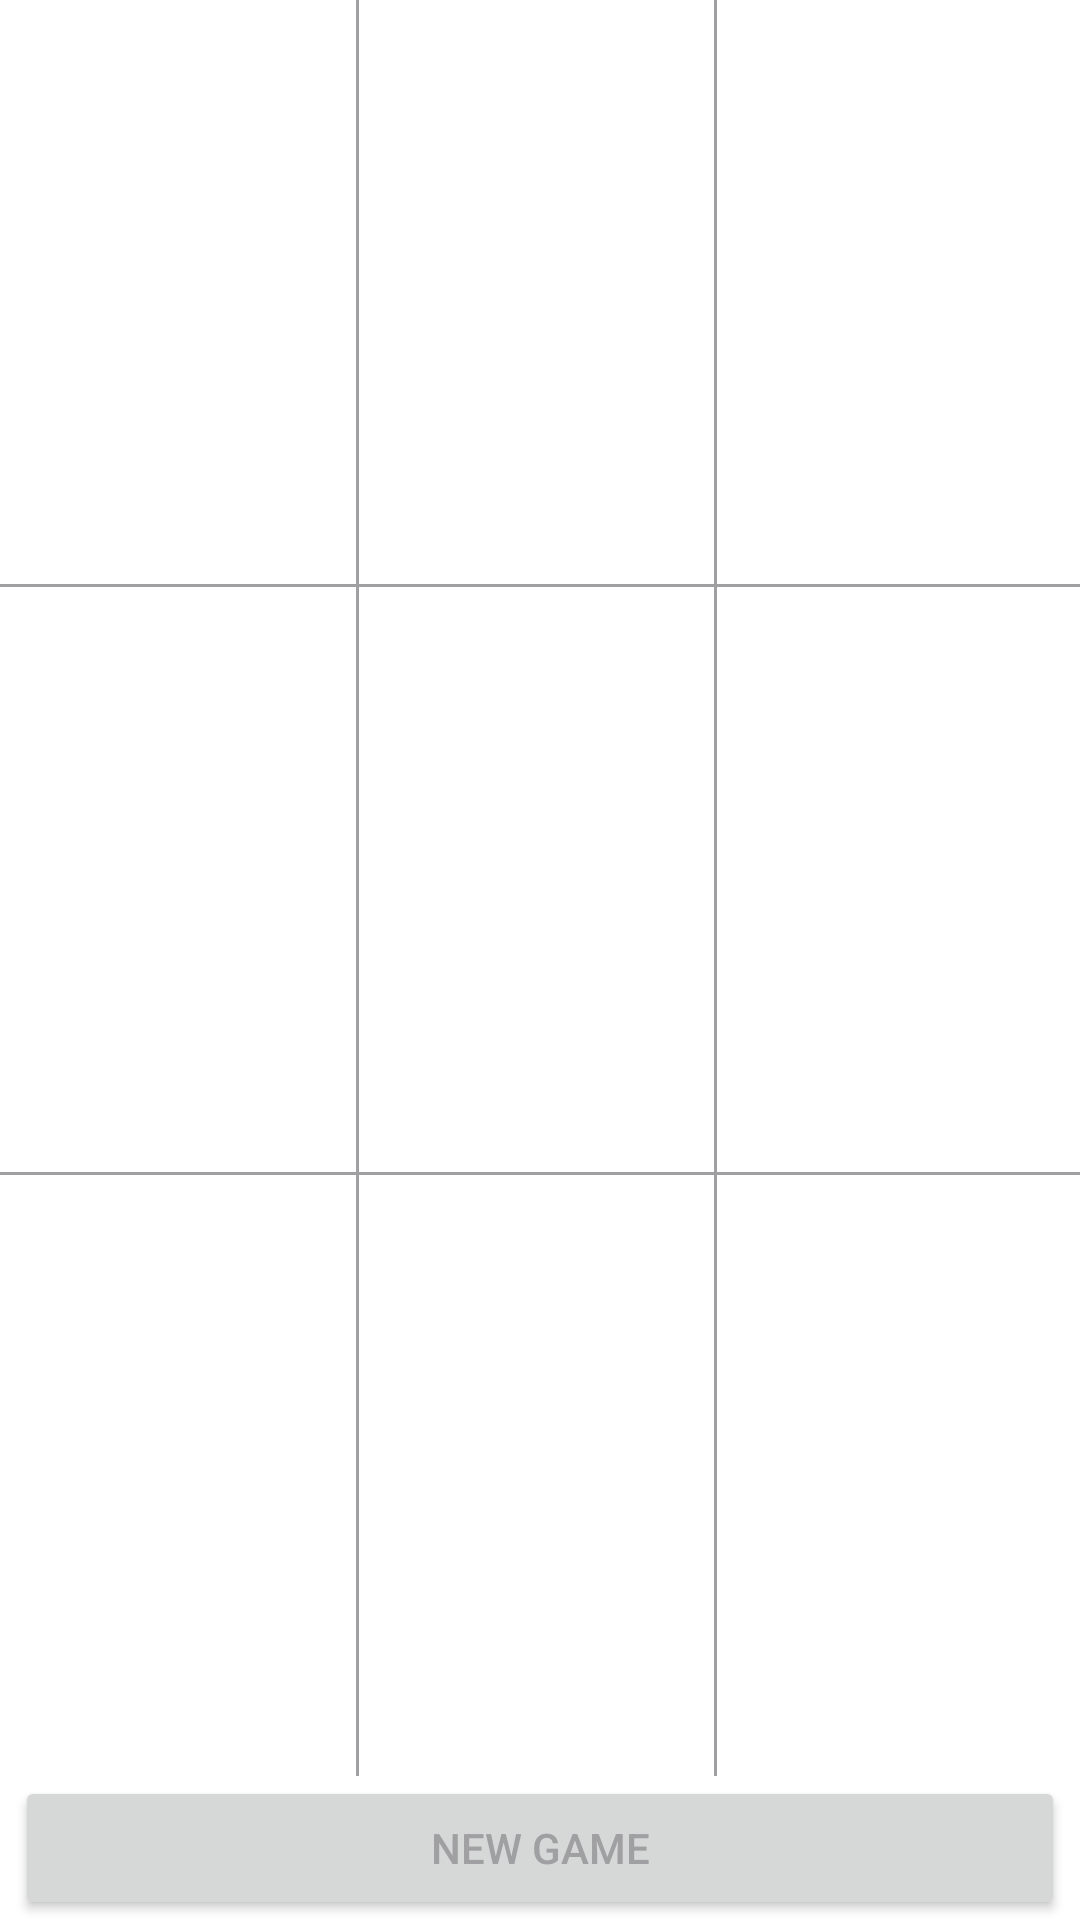

The Android layout XML behind this screen, and the referenced resources:
<!-- AndroidManifest.xml: application theme Theme.TicTacToe -->
<!-- res/layout/activity_game.xml -->
<?xml version="1.0" encoding="utf-8"?>
<androidx.constraintlayout.widget.ConstraintLayout xmlns:android="http://schemas.android.com/apk/res/android"
    xmlns:app="http://schemas.android.com/apk/res-auto"
    xmlns:tools="http://schemas.android.com/tools"
    android:layout_width="match_parent"
    android:layout_height="match_parent"
    tools:context=".GameActivity">

    <Button
        android:id="@+id/btn_3_3"
        style="@style/Widget.MaterialComponents.Button.UnelevatedButton"
        android:layout_width="0dp"
        android:layout_height="0dp"
        android:layout_marginStart="3dp"
        android:layout_marginTop="3dp"
        android:textSize="50sp"
        android:textStyle="bold"
        android:layout_marginEnd="3dp"
        android:textColor="@color/colorWhite"
        android:backgroundTint="@android:color/transparent"
        app:layout_constraintBottom_toTopOf="@+id/btn_novo_Jogo"
        app:layout_constraintEnd_toEndOf="parent"
        app:layout_constraintStart_toEndOf="@+id/divider6"
        app:layout_constraintTop_toBottomOf="@+id/divider4" />

    <Button
        style="@style/Widget.MaterialComponents.Button.UnelevatedButton"
        android:id="@+id/btn_2_3"
        android:layout_width="0dp"
        android:layout_height="0dp"
        android:layout_marginStart="3dp"
        android:textSize="50sp"
        android:textStyle="bold"
        android:layout_marginTop="3dp"
        android:layout_marginEnd="3dp"
        android:layout_marginBottom="3dp"
        android:backgroundTint="@android:color/transparent"
        android:textColor="@color/colorWhite"
        app:layout_constraintBottom_toTopOf="@+id/divider4"
        app:layout_constraintEnd_toEndOf="parent"
        app:layout_constraintStart_toEndOf="@+id/divider6"
        app:layout_constraintTop_toBottomOf="@+id/divider3" />

    <Button
        style="@style/Widget.MaterialComponents.Button.UnelevatedButton"
        android:id="@+id/btn_2_2"
        android:layout_width="0dp"
        android:layout_height="0dp"
        android:textSize="50sp"
        android:textStyle="bold"
        android:layout_marginStart="3dp"
        android:textColor="@color/colorWhite"
        android:layout_marginTop="3dp"
        android:layout_marginEnd="3dp"
        android:layout_marginBottom="3dp"
        android:backgroundTint="@android:color/transparent"
        app:layout_constraintBottom_toTopOf="@+id/divider4"
        app:layout_constraintEnd_toStartOf="@+id/divider6"
        app:layout_constraintStart_toEndOf="@+id/divider5"
        app:layout_constraintTop_toBottomOf="@+id/divider3" />

    <Button
        android:id="@+id/btn_3_2"
        style="@style/Widget.MaterialComponents.Button.UnelevatedButton"
        android:layout_width="0dp"
        android:layout_height="0dp"
        android:layout_marginStart="3dp"
        android:layout_marginTop="3dp"
        android:layout_marginEnd="3dp"
        android:textSize="50sp"
        android:textStyle="bold"
        android:textColor="@color/colorWhite"
        android:backgroundTint="@android:color/transparent"
        app:layout_constraintBottom_toTopOf="@+id/btn_novo_Jogo"
        app:layout_constraintEnd_toStartOf="@+id/divider6"
        app:layout_constraintStart_toEndOf="@+id/divider5"
        app:layout_constraintTop_toBottomOf="@+id/divider4" />

    <Button
        android:id="@+id/btn_3_1"
        style="@style/Widget.MaterialComponents.Button.UnelevatedButton"
        android:layout_width="0dp"
        android:layout_height="0dp"
        android:layout_marginStart="3dp"
        android:layout_marginTop="3dp"
        android:textSize="50sp"
        android:textStyle="bold"
        android:layout_marginEnd="3dp"
        android:textColor="@color/colorWhite"
        android:backgroundTint="@android:color/transparent"
        app:iconTint="@android:color/transparent"
        app:layout_constraintBottom_toTopOf="@+id/btn_novo_Jogo"
        app:layout_constraintEnd_toStartOf="@+id/divider5"
        app:layout_constraintStart_toStartOf="parent"
        app:layout_constraintTop_toBottomOf="@+id/divider4" />

    <Button
        style="@style/Widget.MaterialComponents.Button.UnelevatedButton"
        android:id="@+id/btn_2_1"
        android:layout_width="0dp"
        android:layout_height="0dp"
        android:textSize="50sp"
        android:textStyle="bold"
        android:layout_marginStart="3dp"
        android:layout_marginTop="3dp"
        android:layout_marginEnd="3dp"
        android:textColor="@color/colorWhite"
        android:layout_marginBottom="3dp"
        android:backgroundTint="@android:color/transparent"
        app:iconTint="@android:color/transparent"
        app:layout_constraintBottom_toTopOf="@+id/divider4"
        app:layout_constraintEnd_toStartOf="@+id/divider5"
        app:layout_constraintStart_toStartOf="parent"
        app:layout_constraintTop_toBottomOf="@+id/divider3" />

    <View
        android:id="@+id/divider3"
        android:layout_width="match_parent"
        android:layout_height="1dp"
        android:background="@color/colorWhite"
        app:layout_constraintBottom_toTopOf="@+id/divider4"
        app:layout_constraintEnd_toEndOf="parent"
        app:layout_constraintStart_toStartOf="parent"
        app:layout_constraintTop_toTopOf="parent" />

    <View
        android:id="@+id/divider4"
        android:layout_width="match_parent"
        android:layout_height="1dp"
        android:background="@color/colorWhite"
        app:layout_constraintBottom_toTopOf="@+id/btn_novo_Jogo"
        app:layout_constraintEnd_toEndOf="parent"
        app:layout_constraintHorizontal_bias="1.0"
        app:layout_constraintStart_toStartOf="parent"
        app:layout_constraintTop_toTopOf="parent"
        app:layout_constraintVertical_bias="0.661" />

    <View
        android:id="@+id/divider5"
        android:layout_width="1dp"
        android:layout_height="0dp"
        android:background="@color/colorWhite"
        app:layout_constraintBottom_toTopOf="@+id/btn_novo_Jogo"
        app:layout_constraintEnd_toStartOf="@+id/divider6"
        app:layout_constraintStart_toStartOf="parent"
        app:layout_constraintTop_toTopOf="parent" />

    <View
        android:id="@+id/divider6"
        android:layout_width="1dp"
        android:layout_height="0dp"
        android:background="@color/colorWhite"
        app:layout_constraintBottom_toTopOf="@+id/btn_novo_Jogo"
        app:layout_constraintEnd_toEndOf="parent"
        app:layout_constraintHorizontal_bias="0.663"
        app:layout_constraintStart_toStartOf="parent"
        app:layout_constraintTop_toTopOf="parent" />

    <Button
        android:id="@+id/btn_1_1"
        style="@style/Widget.MaterialComponents.Button.UnelevatedButton"
        android:layout_width="0dp"
        android:layout_height="0dp"
        android:layout_marginStart="3dp"
        android:layout_marginTop="3dp"
        android:layout_marginEnd="3dp"
        android:layout_marginBottom="3dp"
        android:backgroundTint="@android:color/transparent"
        app:iconTint="@android:color/transparent"
        android:textSize="50sp"
        android:textStyle="bold"
        android:textColor="@color/colorWhite"
        app:layout_constraintBottom_toTopOf="@+id/divider3"
        app:layout_constraintEnd_toStartOf="@+id/divider5"
        app:layout_constraintStart_toStartOf="parent"
        app:layout_constraintTop_toTopOf="parent" />

    <Button
        style="@style/Widget.MaterialComponents.Button.UnelevatedButton"
        android:id="@+id/btn_1_2"
        android:layout_width="0dp"
        android:layout_height="0dp"
        android:layout_marginStart="3dp"
        android:layout_marginTop="3dp"
        android:layout_marginEnd="3dp"
        android:layout_marginBottom="3dp"
        android:textSize="50sp"
        android:textStyle="bold"
        android:textColor="@color/colorWhite"
        android:backgroundTint="@android:color/transparent"
        app:layout_constraintBottom_toTopOf="@+id/divider3"
        app:layout_constraintEnd_toStartOf="@+id/divider6"
        app:layout_constraintStart_toEndOf="@+id/divider5"
        app:layout_constraintTop_toTopOf="parent" />

    <Button
        style="@style/Widget.MaterialComponents.Button.UnelevatedButton"
        android:id="@+id/btn_1_3"
        android:layout_width="0dp"
        android:layout_height="0dp"
        android:layout_marginStart="3dp"
        android:layout_marginTop="3dp"
        android:layout_marginEnd="3dp"
        android:layout_marginBottom="3dp"
        android:textSize="50sp"
        android:textStyle="bold"
        android:textColor="@color/colorWhite"
        android:backgroundTint="@android:color/transparent"
        app:layout_constraintBottom_toBottomOf="@+id/btn_1_2"
        app:layout_constraintEnd_toEndOf="parent"
        app:layout_constraintStart_toEndOf="@+id/divider6"
        app:layout_constraintTop_toTopOf="parent" />

    <Button
        android:id="@+id/btn_novo_Jogo"
        android:layout_width="0dp"
        android:layout_height="wrap_content"
        android:layout_marginStart="5dp"
        android:layout_marginEnd="5dp"
        android:text="@string/new_game"
        android:textColor="@color/colorWhite"
        app:layout_constraintBottom_toBottomOf="parent"
        app:layout_constraintEnd_toEndOf="parent"
        app:layout_constraintStart_toStartOf="parent" />

</androidx.constraintlayout.widget.ConstraintLayout>
<!-- resources referenced by this layout -->
<resources>
  <color name="colorWhite">#A0A0A3</color>
  <string name="new_game">New Game</string>
  <style name="Theme.TicTacToe" parent="Theme.MaterialComponents.DayNight.DarkActionBar">
          
          <item name="colorPrimary">@color/colorPrimary</item>
          <item name="colorPrimaryVariant">@color/colorPrimaryVariant</item>
          <item name="colorOnPrimary">@color/colorOnPrimary</item>
          
          <item name="colorSecondary">@color/colorSecondary</item>
          <item name="colorSecondaryVariant">@color/colorSecondaryVariant</item>
          <item name="colorOnSecondary">@color/colorOnSecondary</item>
          
          <item name="android:statusBarColor" tools:targetApi="l">?attr/colorPrimaryVariant</item>
          
      </style>
  <color name="colorPrimary">#171719</color>
  <color name="colorPrimaryVariant">#191919</color>
  <color name="colorOnPrimary">#202022</color>
  <color name="colorSecondary">#1A1A1E</color>
  <color name="colorSecondaryVariant">#22222B</color>
  <color name="colorOnSecondary">#2B2B33</color>
</resources>
